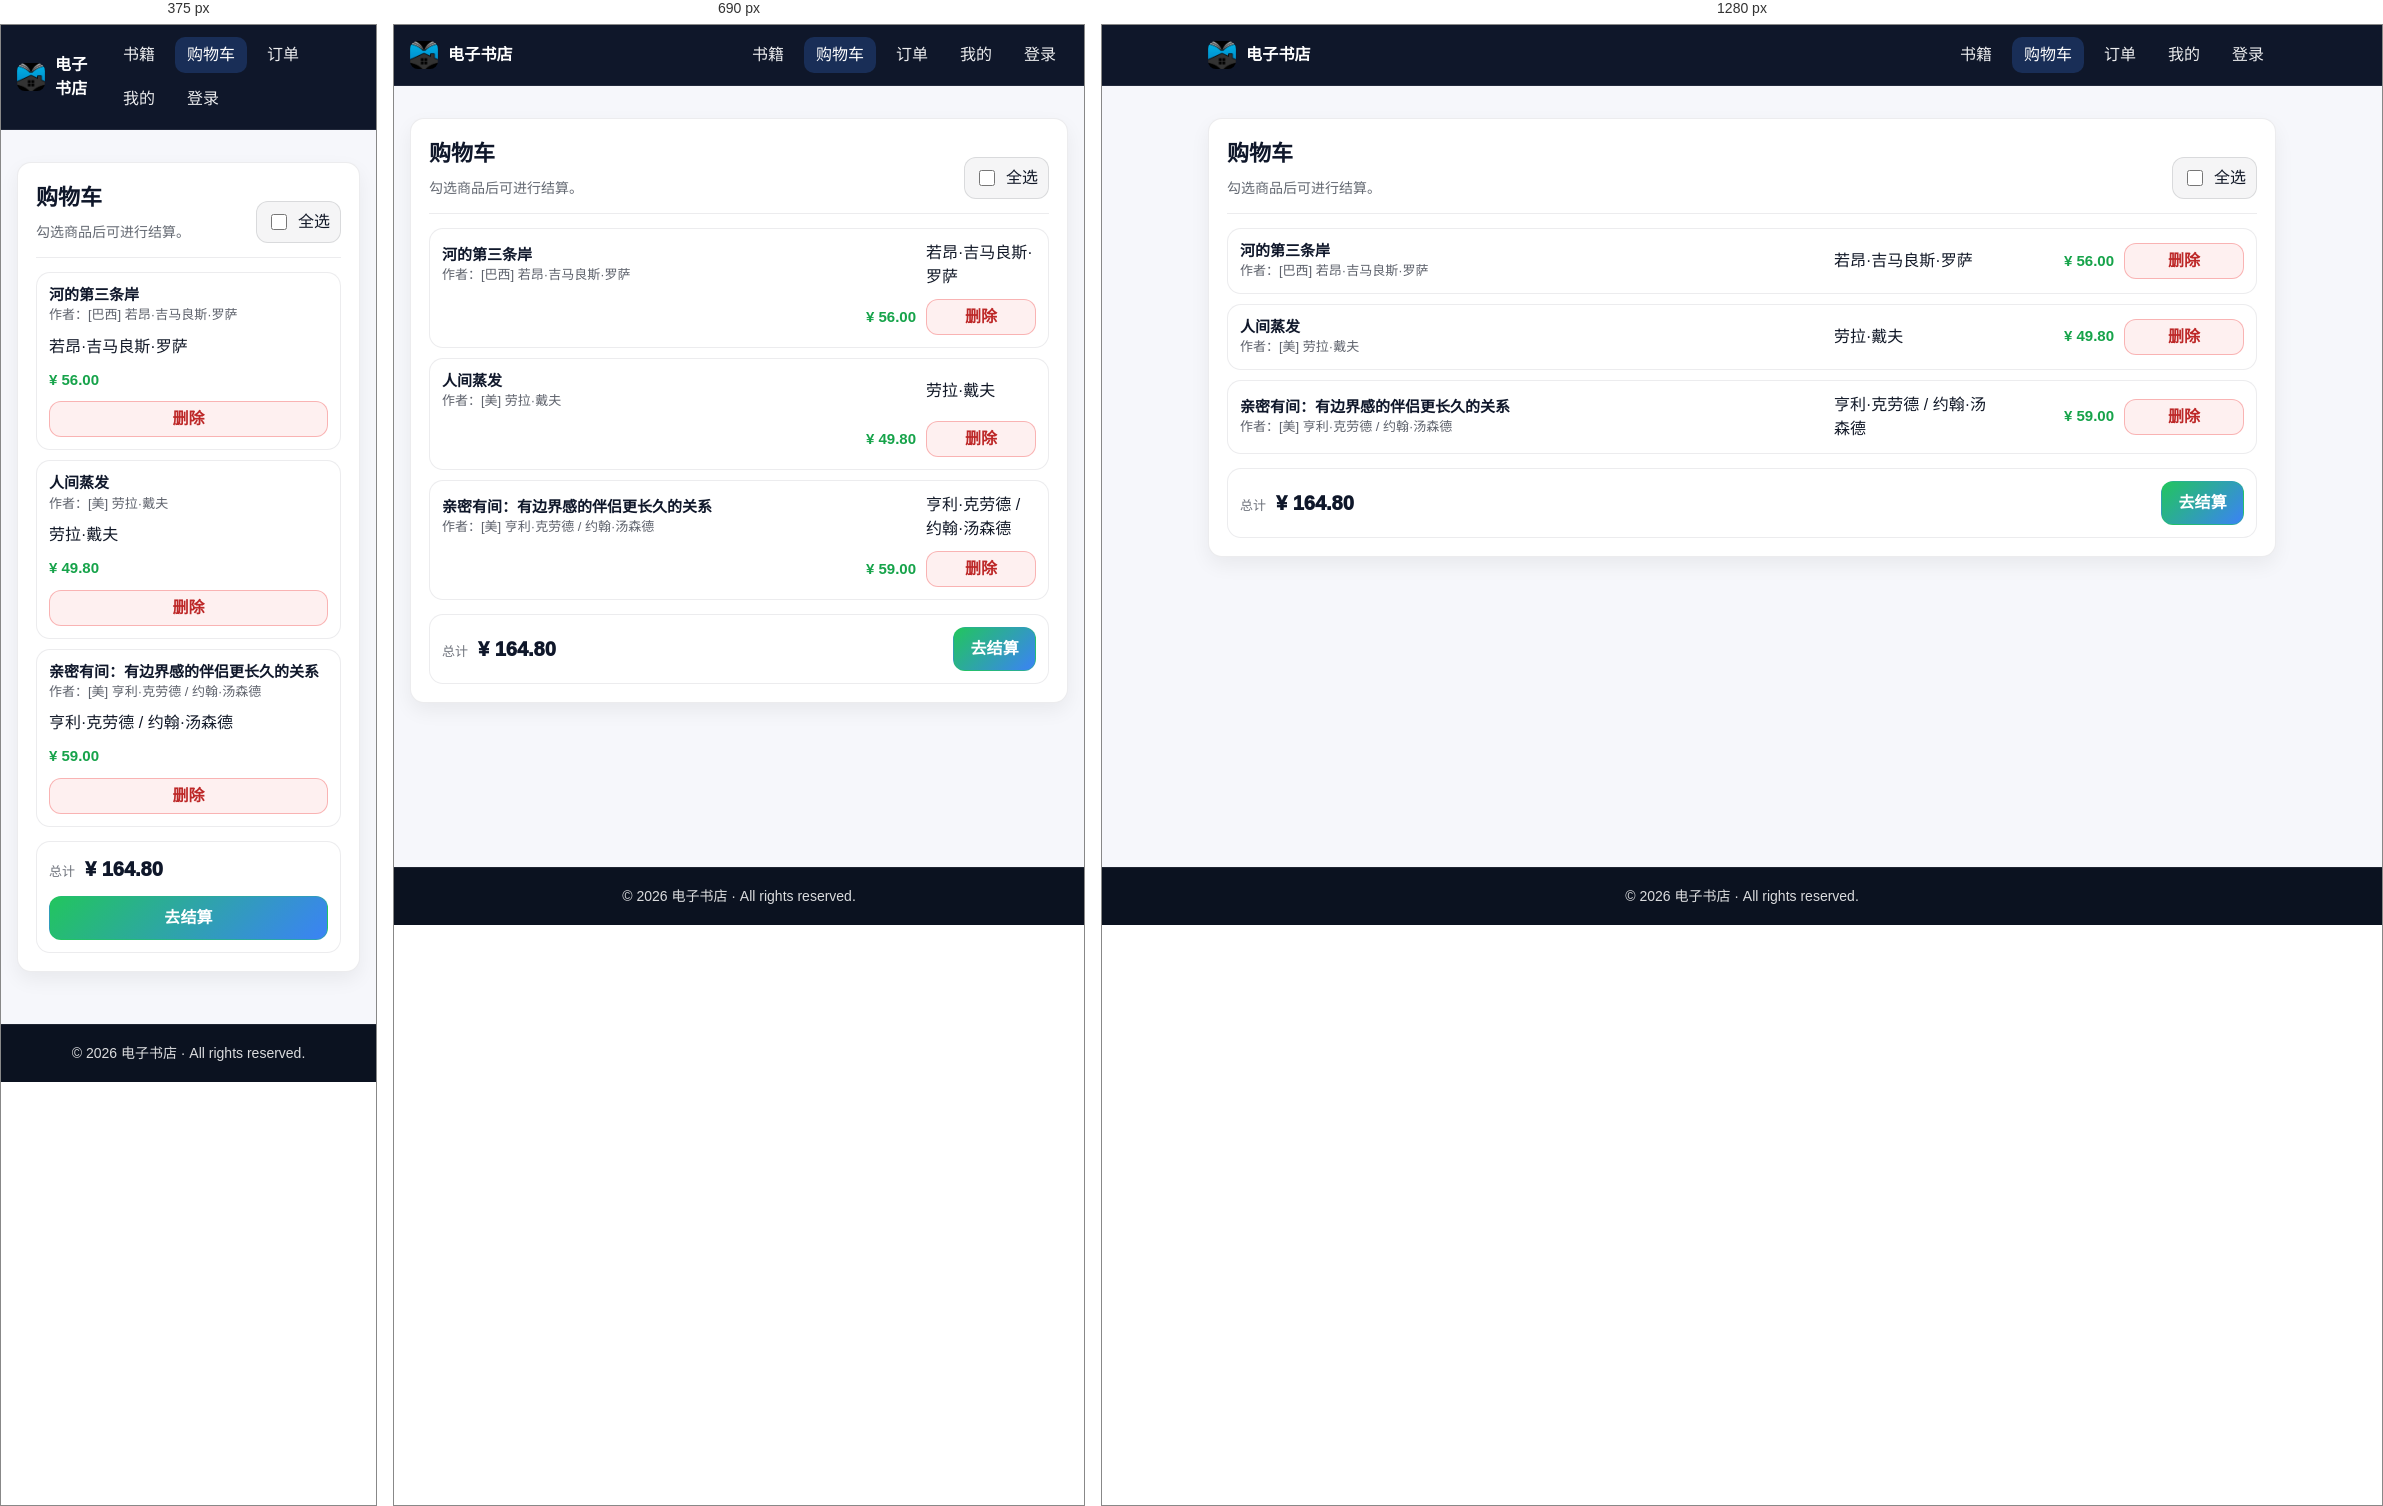
Rendered at 375 px, 690 px and 1280 px, left to right.

<!-- file: cart.html -->
<!doctype html>
<html lang="zh-CN">
  <head>
    <meta charset="utf-8" />
    <meta name="viewport" content="width=device-width, initial-scale=1" />
    <title>电子书店 - 购物车</title>
    <link rel="stylesheet" href="../css/style.css" />
    <link rel="stylesheet" href="../css/cart.css" />
  </head>

  <body>
    <div class="site-page">
      <!-- 统一导航栏：与项目其他页面一致 -->
      <header class="site-header">
        <div class="site-container">
          <nav class="site-nav" aria-label="主导航">
            <a class="site-brand" href="./books.html" aria-label="进入书籍列表">
              <img class="site-brand__logo" src="../图片/logo.jpg" alt="电子书店 Logo" />
              <span class="site-brand__name">电子书店</span>
            </a>

            <ul class="site-nav__list">
              <li><a class="site-nav__link" href="./books.html">书籍</a></li>
              <li>
                <a class="site-nav__link" href="./cart.html" aria-current="page">购物车</a>
              </li>
              <li><a class="site-nav__link" href="./orders.html">订单</a></li>
              <li><a class="site-nav__link" href="./profile.html">我的</a></li>
              <li><a class="site-nav__link" href="./login.html">登录</a></li>
            </ul>
          </nav>
        </div>
      </header>

      <main class="site-main">
        <div class="site-container">
          <section class="cart" aria-label="购物车">
            <div class="site-card">
              <header class="cart__header">
                <div class="cart__heading">
                  <h1 class="cart__title">购物车</h1>
                  <p class="cart__subtitle">勾选商品后可进行结算。</p>
                </div>

                <!-- 顶部：全选 -->
                <div class="cart__toolbar" aria-label="操作栏">
                  <label class="cart__selectall" aria-label="全选">
                    <input class="cart__checkbox" type="checkbox" name="selectAll" />
                    <span class="cart__selectall-text">全选</span>
                  </label>
                </div>
              </header>

              <div class="site-divider cart__divider" role="separator" aria-hidden="true"></div>

              <!--
                购物车列表：
                每一行包含：书籍标题、作者、单价、删除按钮
              -->
              <div class="cart__list" aria-label="购物车列表">
                <article class="cart-row" aria-label="购物车条目：河的第三条岸">
                  <div class="cart-row__main">
                    <h2 class="cart-row__title">河的第三条岸</h2>
                    <p class="cart-row__author">作者：[巴西] 若昂·吉马良斯·罗萨</p>
                  </div>
                  <div class="cart-row__author-col" aria-label="作者">若昂·吉马良斯·罗萨</div>
                  <div class="cart-row__price" aria-label="单价">¥ 56.00</div>
                  <button class="cart-row__delete" type="button">删除</button>
                </article>

                <article class="cart-row" aria-label="购物车条目：人间蒸发">
                  <div class="cart-row__main">
                    <h2 class="cart-row__title">人间蒸发</h2>
                    <p class="cart-row__author">作者：[美] 劳拉·戴夫</p>
                  </div>
                  <div class="cart-row__author-col" aria-label="作者">劳拉·戴夫</div>
                  <div class="cart-row__price" aria-label="单价">¥ 49.80</div>
                  <button class="cart-row__delete" type="button">删除</button>
                </article>

                <article class="cart-row" aria-label="购物车条目：亲密有间：有边界感的伴侣更长久的关系">
                  <div class="cart-row__main">
                    <h2 class="cart-row__title">亲密有间：有边界感的伴侣更长久的关系</h2>
                    <p class="cart-row__author">作者：[美] 亨利·克劳德 / 约翰·汤森德</p>
                  </div>
                  <div class="cart-row__author-col" aria-label="作者">亨利·克劳德 / 约翰·汤森德</div>
                  <div class="cart-row__price" aria-label="单价">¥ 59.00</div>
                  <button class="cart-row__delete" type="button">删除</button>
                </article>
              </div>

              <!-- 底部：总计 + 结算（预留跳转入口到订单页） -->
              <footer class="cart__footer" aria-label="结算区">
                <div class="cart__total" aria-label="总计金额">
                  <span class="cart__total-label">总计</span>
                  <span class="cart__total-value">¥ 164.80</span>
                </div>

                <a class="cart__checkout" href="./orders.html" aria-label="去结算并跳转到订单页">
                  去结算
                </a>
              </footer>
            </div>
          </section>
        </div>
      </main>

      <footer class="site-footer">
        <div class="site-container">
          <p class="site-footer__text">© 2026 电子书店 · All rights reserved.</p>
        </div>
      </footer>
    </div>
  </body>
</html>


/* @media block from cart.css */
@media (max-width: 860px) {
  .cart-row {
    grid-template-columns: 1fr 110px;
    grid-template-rows: auto auto;
  }

  .cart-row__price {
    text-align: right;
  }
}

/* @media block from cart.css */
@media (max-width: 520px) {
  .cart-row {
    grid-template-columns: 1fr;
  }

  .cart-row__price {
    text-align: left;
  }

  .cart__checkout {
    width: 100%;
  }
}